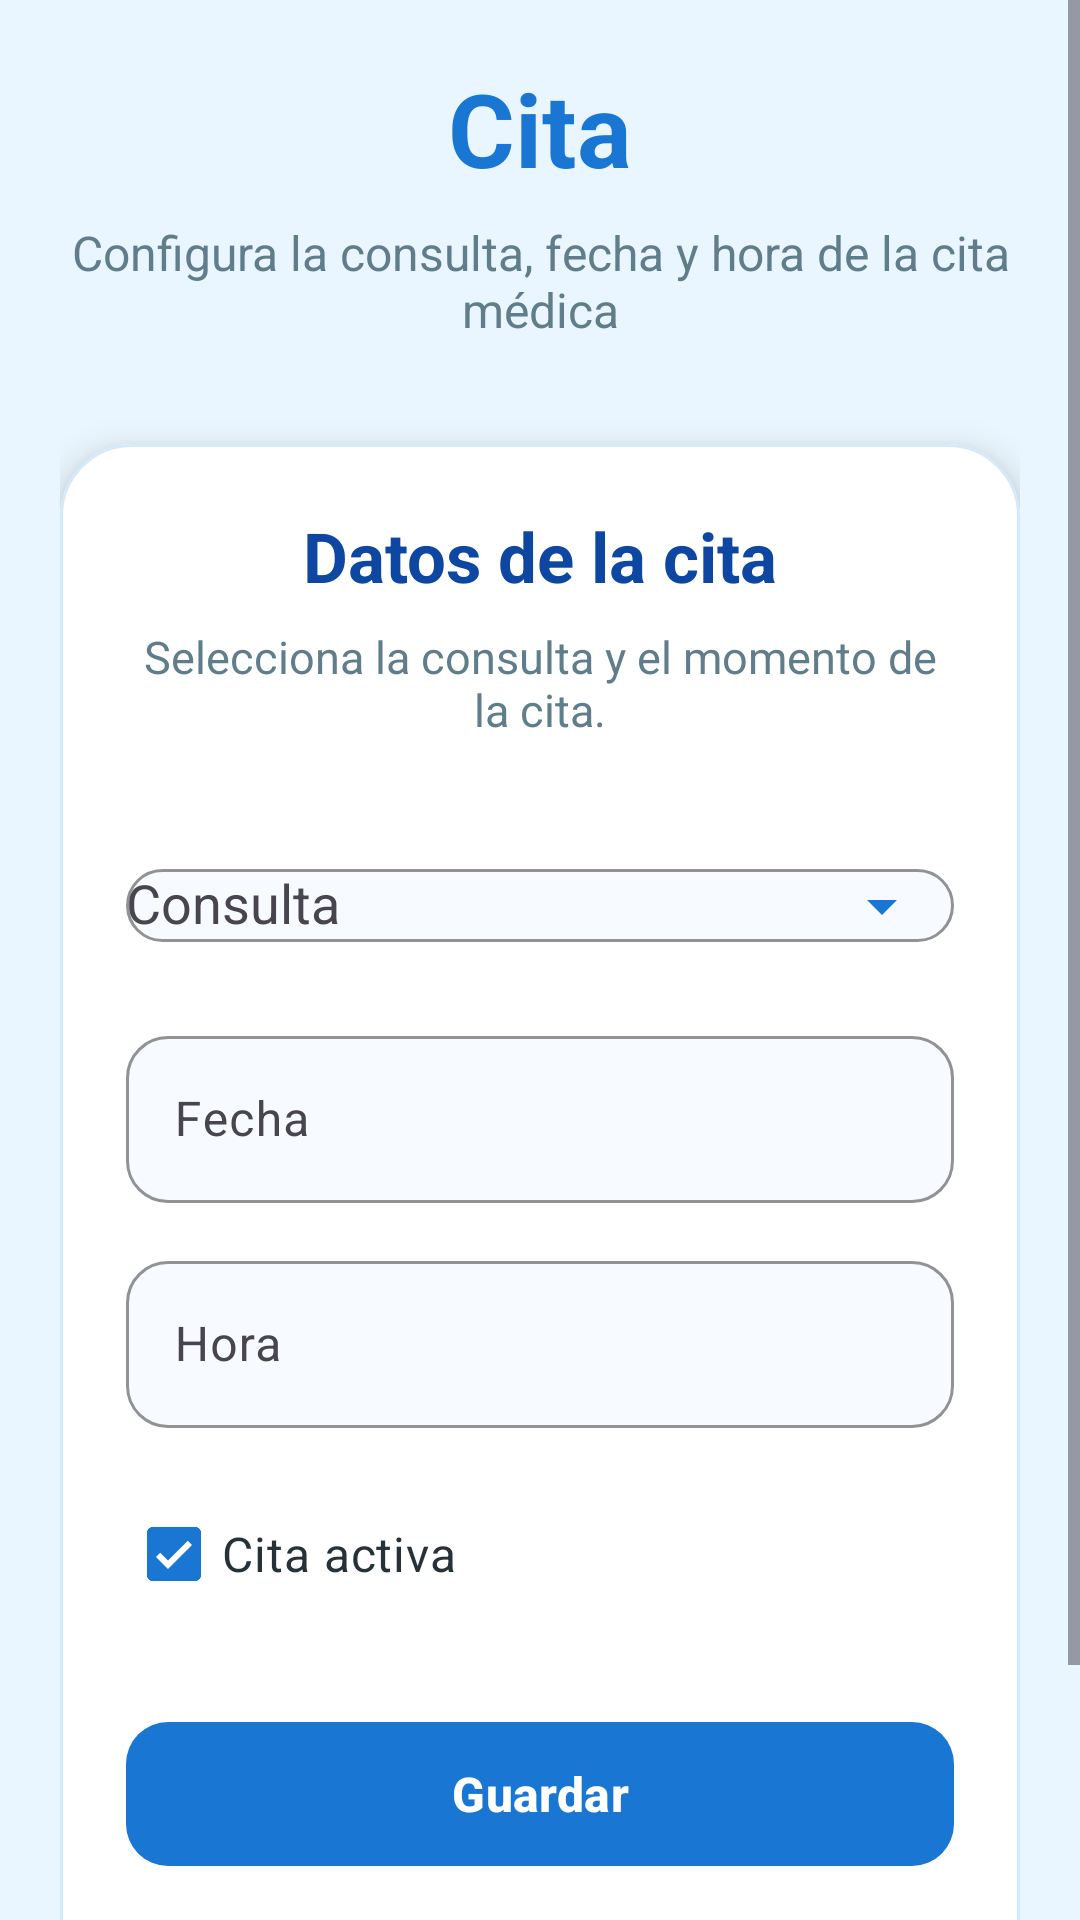

Android layout source for this screen:
<!-- AndroidManifest.xml: application theme Theme.Idoctor -->
<!-- res/layout/activity_formulario_cita.xml -->
<?xml version="1.0" encoding="utf-8"?>
<ScrollView xmlns:android="http://schemas.android.com/apk/res/android"
    xmlns:app="http://schemas.android.com/apk/res-auto"
    android:layout_width="match_parent"
    android:layout_height="match_parent"
    android:background="#EAF6FF"
    android:fillViewport="true">

    <LinearLayout
        android:layout_width="match_parent"
        android:layout_height="match_parent"
        android:gravity="center"
        android:orientation="vertical"
        android:padding="20dp">

        <TextView
            android:layout_width="match_parent"
            android:layout_height="wrap_content"
            android:gravity="center"
            android:text="Cita"
            android:textColor="#1976D2"
            android:textSize="34sp"
            android:textStyle="bold" />

        <TextView
            android:layout_width="match_parent"
            android:layout_height="wrap_content"
            android:layout_marginTop="8dp"
            android:gravity="center"
            android:text="Configura la consulta, fecha y hora de la cita médica"
            android:textColor="#607D8B"
            android:textSize="16sp" />

        <com.google.android.material.card.MaterialCardView
            android:layout_width="match_parent"
            android:layout_height="wrap_content"
            android:layout_marginTop="34dp"
            app:cardBackgroundColor="#FFFFFF"
            app:cardCornerRadius="24dp"
            app:cardElevation="7dp"
            app:strokeColor="#D4E9FA"
            app:strokeWidth="1dp">

            <LinearLayout
                android:layout_width="match_parent"
                android:layout_height="wrap_content"
                android:orientation="vertical"
                android:padding="22dp">

                <TextView
                    android:layout_width="match_parent"
                    android:layout_height="wrap_content"
                    android:gravity="center"
                    android:text="Datos de la cita"
                    android:textColor="#0D47A1"
                    android:textSize="23sp"
                    android:textStyle="bold" />

                <TextView
                    android:layout_width="match_parent"
                    android:layout_height="wrap_content"
                    android:layout_marginTop="8dp"
                    android:gravity="center"
                    android:text="Selecciona la consulta y el momento de la cita."
                    android:textColor="#607D8B"
                    android:textSize="15sp" />

                <com.google.android.material.textfield.TextInputLayout
                    android:layout_width="match_parent"
                    android:layout_height="wrap_content"
                    android:layout_marginTop="26dp"
                    android:hint="Consulta"
                    app:boxBackgroundColor="#F7FBFF"
                    app:boxBackgroundMode="outline"
                    app:boxCornerRadiusBottomEnd="14dp"
                    app:boxCornerRadiusBottomStart="14dp"
                    app:boxCornerRadiusTopEnd="14dp"
                    app:boxCornerRadiusTopStart="14dp"
                    app:boxStrokeColor="#1976D2"
                    app:endIconMode="dropdown_menu"
                    app:endIconTint="#1976D2"
                    app:hintTextColor="#1976D2">

                    <AutoCompleteTextView
                        android:id="@+id/spConsultas"
                        android:layout_width="match_parent"
                        android:layout_height="wrap_content"
                        android:inputType="none"
                        android:textColor="#263238"
                        android:textColorHint="#90A4AE" />

                </com.google.android.material.textfield.TextInputLayout>

                <com.google.android.material.textfield.TextInputLayout
                    android:layout_width="match_parent"
                    android:layout_height="wrap_content"
                    android:layout_marginTop="14dp"
                    android:hint="Fecha"
                    app:boxBackgroundColor="#F7FBFF"
                    app:boxBackgroundMode="outline"
                    app:boxCornerRadiusBottomEnd="14dp"
                    app:boxCornerRadiusBottomStart="14dp"
                    app:boxCornerRadiusTopEnd="14dp"
                    app:boxCornerRadiusTopStart="14dp"
                    app:boxStrokeColor="#1976D2"
                    app:hintTextColor="#1976D2">

                    <com.google.android.material.textfield.TextInputEditText
                        android:id="@+id/edtFecha"
                        android:layout_width="match_parent"
                        android:layout_height="wrap_content"
                        android:focusable="false"
                        android:inputType="none"
                        android:textColor="#263238"
                        android:textColorHint="#90A4AE" />

                </com.google.android.material.textfield.TextInputLayout>

                <com.google.android.material.textfield.TextInputLayout
                    android:layout_width="match_parent"
                    android:layout_height="wrap_content"
                    android:layout_marginTop="14dp"
                    android:hint="Hora"
                    app:boxBackgroundColor="#F7FBFF"
                    app:boxBackgroundMode="outline"
                    app:boxCornerRadiusBottomEnd="14dp"
                    app:boxCornerRadiusBottomStart="14dp"
                    app:boxCornerRadiusTopEnd="14dp"
                    app:boxCornerRadiusTopStart="14dp"
                    app:boxStrokeColor="#1976D2"
                    app:hintTextColor="#1976D2">

                    <com.google.android.material.textfield.TextInputEditText
                        android:id="@+id/edtHora"
                        android:layout_width="match_parent"
                        android:layout_height="wrap_content"
                        android:focusable="false"
                        android:inputType="none"
                        android:textColor="#263238"
                        android:textColorHint="#90A4AE" />

                </com.google.android.material.textfield.TextInputLayout>

                <com.google.android.material.checkbox.MaterialCheckBox
                    android:id="@+id/cbCitaActiva"
                    android:layout_width="match_parent"
                    android:layout_height="wrap_content"
                    android:layout_marginTop="18dp"
                    android:checked="true"
                    android:text="Cita activa"
                    android:textColor="#263238"
                    android:textSize="16sp"
                    app:buttonTint="#1976D2" />

                <com.google.android.material.button.MaterialButton
                    android:id="@+id/btnGuardar"
                    android:layout_width="match_parent"
                    android:layout_height="56dp"
                    android:layout_marginTop="28dp"
                    android:text="Guardar"
                    android:textAllCaps="false"
                    android:textColor="#FFFFFF"
                    android:textSize="16sp"
                    android:textStyle="bold"
                    app:backgroundTint="#1976D2"
                    app:cornerRadius="14dp" />

                <com.google.android.material.button.MaterialButton
                    android:id="@+id/btnCancelar"
                    android:layout_width="match_parent"
                    android:layout_height="56dp"
                    android:layout_marginTop="14dp"
                    android:text="Cancelar"
                    android:textAllCaps="false"
                    android:textColor="#1976D2"
                    android:textSize="16sp"
                    android:textStyle="bold"
                    app:backgroundTint="#FFFFFF"
                    app:cornerRadius="14dp"
                    app:strokeColor="#1976D2"
                    app:strokeWidth="2dp" />

            </LinearLayout>

        </com.google.android.material.card.MaterialCardView>

    </LinearLayout>

</ScrollView>
<!-- resources referenced by this layout -->
<resources>
  <style name="Theme.Idoctor" parent="Base.Theme.Idoctor" />
  <style name="Base.Theme.Idoctor" parent="Theme.Material3.DayNight.NoActionBar">
          
          
      </style>
</resources>
